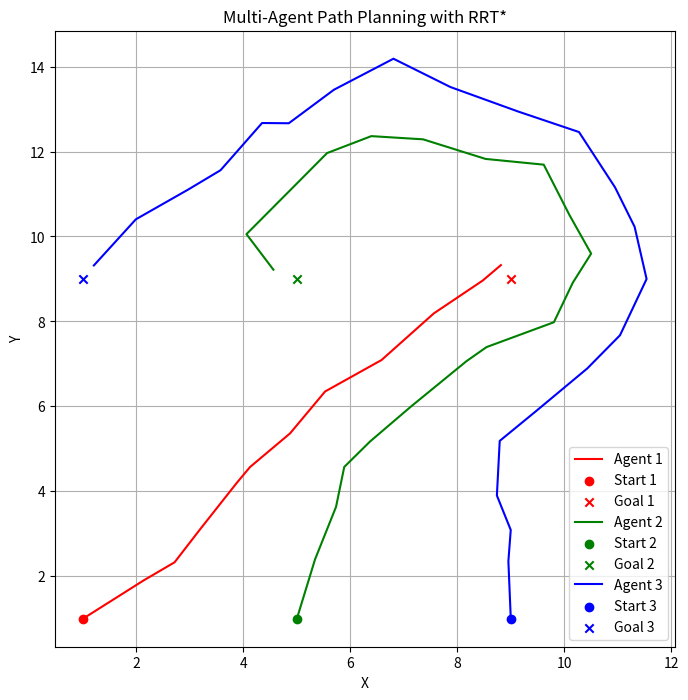

Write Python code to recreate this figure.
import numpy as np
import matplotlib.pyplot as plt
from scipy.spatial import KDTree

# Parameters
NUM_AGENTS = 3
MAP_SIZE = (20, 20)  # 20x20 map
START_POSITIONS = [np.array([1.0, 1.0]), np.array([5.0, 1.0]), np.array([9.0, 1.0])]  # Starting positions
GOAL_POSITIONS = [np.array([9.0, 9.0]), np.array([5.0, 9.0]), np.array([1.0, 9.0])]  # Goal positions
AGENT_RADIUS = 0.5  # Radius of each agent
STEP_SIZE = 0.5  # Step size for RRT*
MAX_ITER = 5000  # Maximum iterations for RRT*
REWIRE_RADIUS = 1.5  # Radius for rewiring in RRT*

# Check for collisions between two agents
def is_collision(pos1, pos2, radius):
    return np.linalg.norm(pos1 - pos2) < 2 * radius

# RRT* algorithm for a single agent
def rrt_star(start, goal, obstacles, step_size, max_iter, rewire_radius):
    tree = KDTree([start])
    nodes = [start]
    costs = [0.0]  # Cost to reach each node
    parents = [0]  # Parent of each node
    path = []

    for _ in range(max_iter):
        # Sample a random point
        random_point = np.random.uniform(low=[0, 0], high=MAP_SIZE)

        # Find the nearest node in the tree
        nearest_idx = tree.query(random_point)[1]
        nearest_node = nodes[nearest_idx]

        # Move towards the random point
        direction = normalized(random_point - nearest_node)
        new_node = nearest_node + direction * step_size

        # Check for collisions with obstacles
        collision = False
        for obstacle in obstacles:
            if is_collision(new_node, obstacle, AGENT_RADIUS):
                collision = True
                break

        if not collision:
            # Find nearby nodes within the rewiring radius
            nearby_indices = tree.query_ball_point(new_node, rewire_radius)
            nearby_nodes = [nodes[i] for i in nearby_indices]
            nearby_costs = [costs[i] for i in nearby_indices]

            # Choose the parent with the lowest cost
            min_cost = float('inf')
            best_parent_idx = nearest_idx
            for i, nearby_node in enumerate(nearby_nodes):
                cost = nearby_costs[i] + np.linalg.norm(new_node - nearby_node)
                if cost < min_cost:
                    min_cost = cost
                    best_parent_idx = nearby_indices[i]

            # Add the new node to the tree
            nodes.append(new_node)
            costs.append(min_cost)
            parents.append(best_parent_idx)
            tree = KDTree(nodes)

            # Rewire the tree
            for i, nearby_node in enumerate(nearby_nodes):
                cost = min_cost + np.linalg.norm(new_node - nearby_node)
                if cost < costs[nearby_indices[i]]:
                    costs[nearby_indices[i]] = cost
                    parents[nearby_indices[i]] = len(nodes) - 1

            # Check if the goal is reached
            if np.linalg.norm(new_node - goal) < step_size:
                path = []
                current_idx = len(nodes) - 1
                while current_idx != 0:
                    path.append(nodes[current_idx])
                    current_idx = parents[current_idx]
                path.append(nodes[0])
                return path[::-1]  # Reverse the path

    return None  # No path found

# Normalize a vector
def normalized(vector):
    norm = np.linalg.norm(vector)
    return vector / norm if norm > 0 else vector

# Multi-Agent RRT*
def multi_agent_rrt_star(starts, goals, num_agents, step_size, max_iter, rewire_radius):
    paths = []
    obstacles = []

    for i in range(num_agents):
        # Plan path for the current agent
        path = rrt_star(starts[i], goals[i], obstacles, step_size, max_iter, rewire_radius)
        if path is None:
            print(f"No path found for Agent {i+1}")
            return None
        paths.append(path)

        # Add the planned path as obstacles for the next agents
        for point in path:
            obstacles.append(point)

    return paths

# Run Multi-Agent RRT*
paths = multi_agent_rrt_star(START_POSITIONS, GOAL_POSITIONS, NUM_AGENTS, STEP_SIZE, MAX_ITER, REWIRE_RADIUS)

# Plot the results
if paths is not None:
    plt.figure(figsize=(8, 8))
    colors = ['r', 'g', 'b']
    for i, path in enumerate(paths):
        path = np.array(path)
        plt.plot(path[:, 0], path[:, 1], color=colors[i], label=f"Agent {i+1}")
        plt.scatter(START_POSITIONS[i][0], START_POSITIONS[i][1], marker='o', color=colors[i], label=f"Start {i+1}")
        plt.scatter(GOAL_POSITIONS[i][0], GOAL_POSITIONS[i][1], marker='x', color=colors[i], label=f"Goal {i+1}")
    plt.xlabel("X")
    plt.ylabel("Y")
    plt.title("Multi-Agent Path Planning with RRT*")
    plt.legend()
    plt.grid()
    plt.show()
